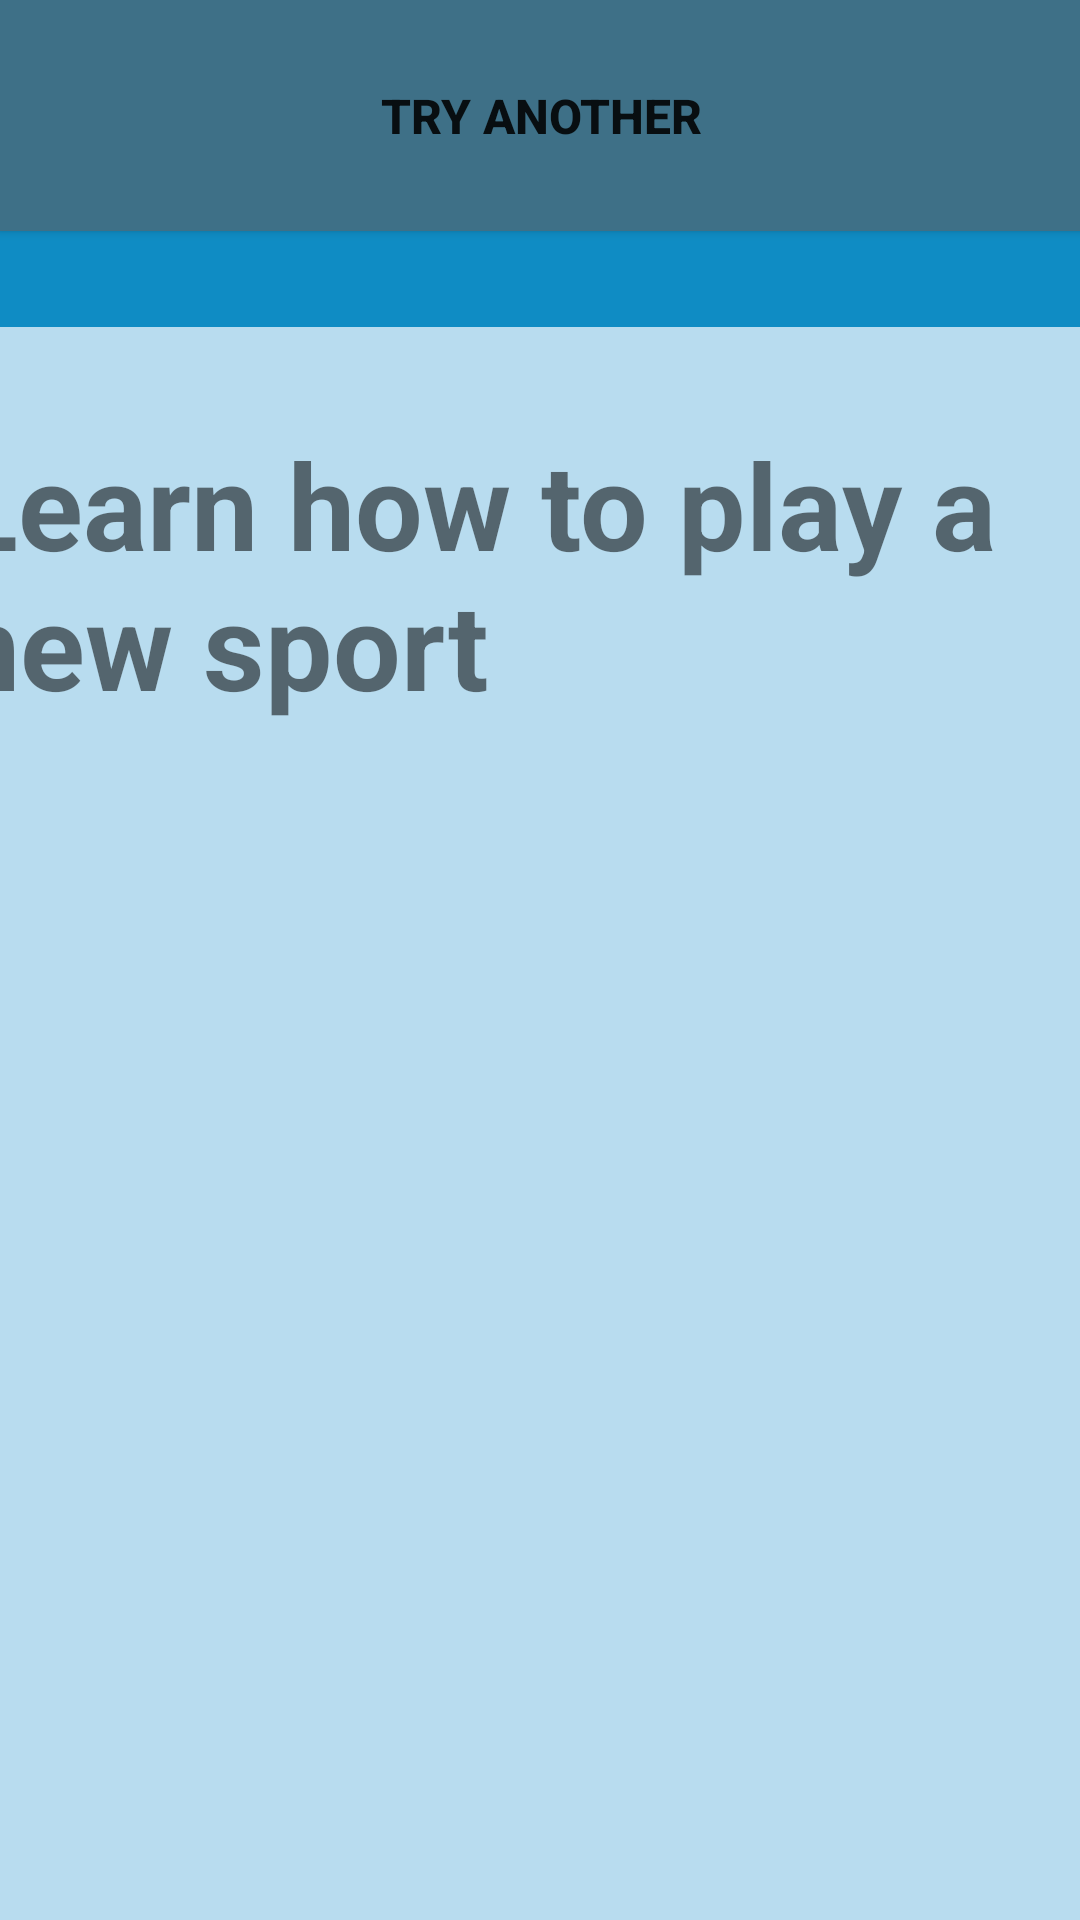

Reconstruct the res/layout file that produces this screen, plus the resources it refers to.
<!-- AndroidManifest.xml: application theme Theme.Desafiokotlin -->
<!-- res/layout/activity_pantalla_de_sugerencia.xml -->
<?xml version="1.0" encoding="utf-8"?>
<androidx.constraintlayout.widget.ConstraintLayout xmlns:android="http://schemas.android.com/apk/res/android"
    xmlns:app="http://schemas.android.com/apk/res-auto"
    xmlns:tools="http://schemas.android.com/tools"
    android:background="#B8DCEF"
    android:layout_width="match_parent"
    android:layout_height="match_parent"
    tools:context=".Pantalla_de_sugerencia">

    <androidx.appcompat.widget.Toolbar
        android:id="@+id/toolbar"
        android:layout_width="420dp"
        android:layout_height="109dp"
        android:background="#0F8CC4"
        android:minHeight="?attr/actionBarSize"
        android:theme="?attr/actionBarTheme"
        tools:layout_editor_absoluteX="-5dp"
        tools:layout_editor_absoluteY="0dp" />

    <TextView
        android:id="@+id/textView7"
        android:layout_width="wrap_content"
        android:layout_height="wrap_content"
        android:text="Recreational"
        android:textSize="48sp"
        android:textStyle="bold"
        app:layout_constraintBottom_toBottomOf="parent"
        app:layout_constraintEnd_toEndOf="parent"
        app:layout_constraintHorizontal_bias="0.496"
        app:layout_constraintStart_toStartOf="parent"
        app:layout_constraintTop_toTopOf="parent"
        app:layout_constraintVertical_bias="0.037" />

    <ImageView
        android:id="@+id/imageView2"
        android:layout_width="33dp"
        android:layout_height="60dp"
        app:srcCompat="@drawable/izquierda"
        tools:layout_editor_absoluteX="16dp"
        tools:layout_editor_absoluteY="25dp" />

    <TextView
        android:id="@+id/textView8"
        android:layout_width="376dp"
        android:layout_height="151dp"
        android:text="Learn how to play a new sport"
        android:textSize="40sp"
        android:textStyle="bold"
        app:layout_constraintBottom_toBottomOf="parent"
        app:layout_constraintEnd_toEndOf="parent"
        app:layout_constraintHorizontal_bias="1.0"
        app:layout_constraintStart_toStartOf="parent"
        app:layout_constraintTop_toTopOf="parent"
        app:layout_constraintVertical_bias="0.289" />

    <ImageView
        android:id="@+id/imageView3"
        android:layout_width="82dp"
        android:layout_height="44dp"
        app:srcCompat="@drawable/usuario"
        tools:layout_editor_absoluteX="16dp"
        tools:layout_editor_absoluteY="352dp" />

    <TextView
        android:id="@+id/textView9"
        android:layout_width="wrap_content"
        android:layout_height="wrap_content"
        android:text="Participants"
        android:textSize="30sp"
        android:textStyle="bold"
        tools:layout_editor_absoluteX="98dp"
        tools:layout_editor_absoluteY="352dp" />

    <TextView
        android:id="@+id/textView10"
        android:layout_width="wrap_content"
        android:layout_height="wrap_content"
        android:text="2"
        android:textSize="30sp"
        android:textStyle="bold"
        tools:layout_editor_absoluteX="341dp"
        tools:layout_editor_absoluteY="356dp" />

    <ImageView
        android:id="@+id/imageView4"
        android:layout_width="69dp"
        android:layout_height="44dp"
        app:srcCompat="@drawable/dollar_currency_symbol"
        tools:layout_editor_absoluteX="29dp"
        tools:layout_editor_absoluteY="418dp" />

    <TextView
        android:id="@+id/textView11"
        android:layout_width="wrap_content"
        android:layout_height="wrap_content"
        android:text="Price"
        android:textSize="30sp"
        android:textStyle="bold"
        tools:layout_editor_absoluteX="98dp"
        tools:layout_editor_absoluteY="418dp" />

    <TextView
        android:id="@+id/textView12"
        android:layout_width="132dp"
        android:layout_height="41dp"
        android:text="Medium"
        android:textSize="30sp"
        android:textStyle="bold"
        tools:layout_editor_absoluteX="250dp"
        tools:layout_editor_absoluteY="421dp" />

    <Button
        android:id="@+id/button2"
        android:layout_width="361dp"
        android:layout_height="77dp"
        android:background="#3E7087"
        android:text="Try another"
        android:textSize="16sp"
        android:textStyle="bold"
        tools:layout_editor_absoluteX="25dp"
        tools:layout_editor_absoluteY="625dp" />

</androidx.constraintlayout.widget.ConstraintLayout>
<!-- resources referenced by this layout -->
<resources>
  <!-- drawable izquierda: png bitmap (drawable, 2658 bytes) -->
  <style name="Theme.Desafiokotlin" parent="Theme.MaterialComponents.DayNight.DarkActionBar">
          
          <item name="colorPrimary">@color/purple_500</item>
          <item name="colorPrimaryVariant">@color/purple_700</item>
          <item name="colorOnPrimary">@color/white</item>
          
          <item name="colorSecondary">@color/teal_200</item>
          <item name="colorSecondaryVariant">@color/teal_700</item>
          <item name="colorOnSecondary">@color/black</item>
          
          <item name="android:statusBarColor" tools:targetApi="l">?attr/colorPrimaryVariant</item>
          
      </style>
  <!-- not gathered from this repository: default colours our renderer supplied (Android Studio template values) -->
  <color name="purple_500">#FF6200EE</color>
  <color name="purple_700">#FF3700B3</color>
  <color name="teal_200">#FF03DAC5</color>
  <color name="teal_700">#FF018786</color>
  <color name="black">#FF000000</color>
  <color name="white">#FFFFFFFF</color>
</resources>
